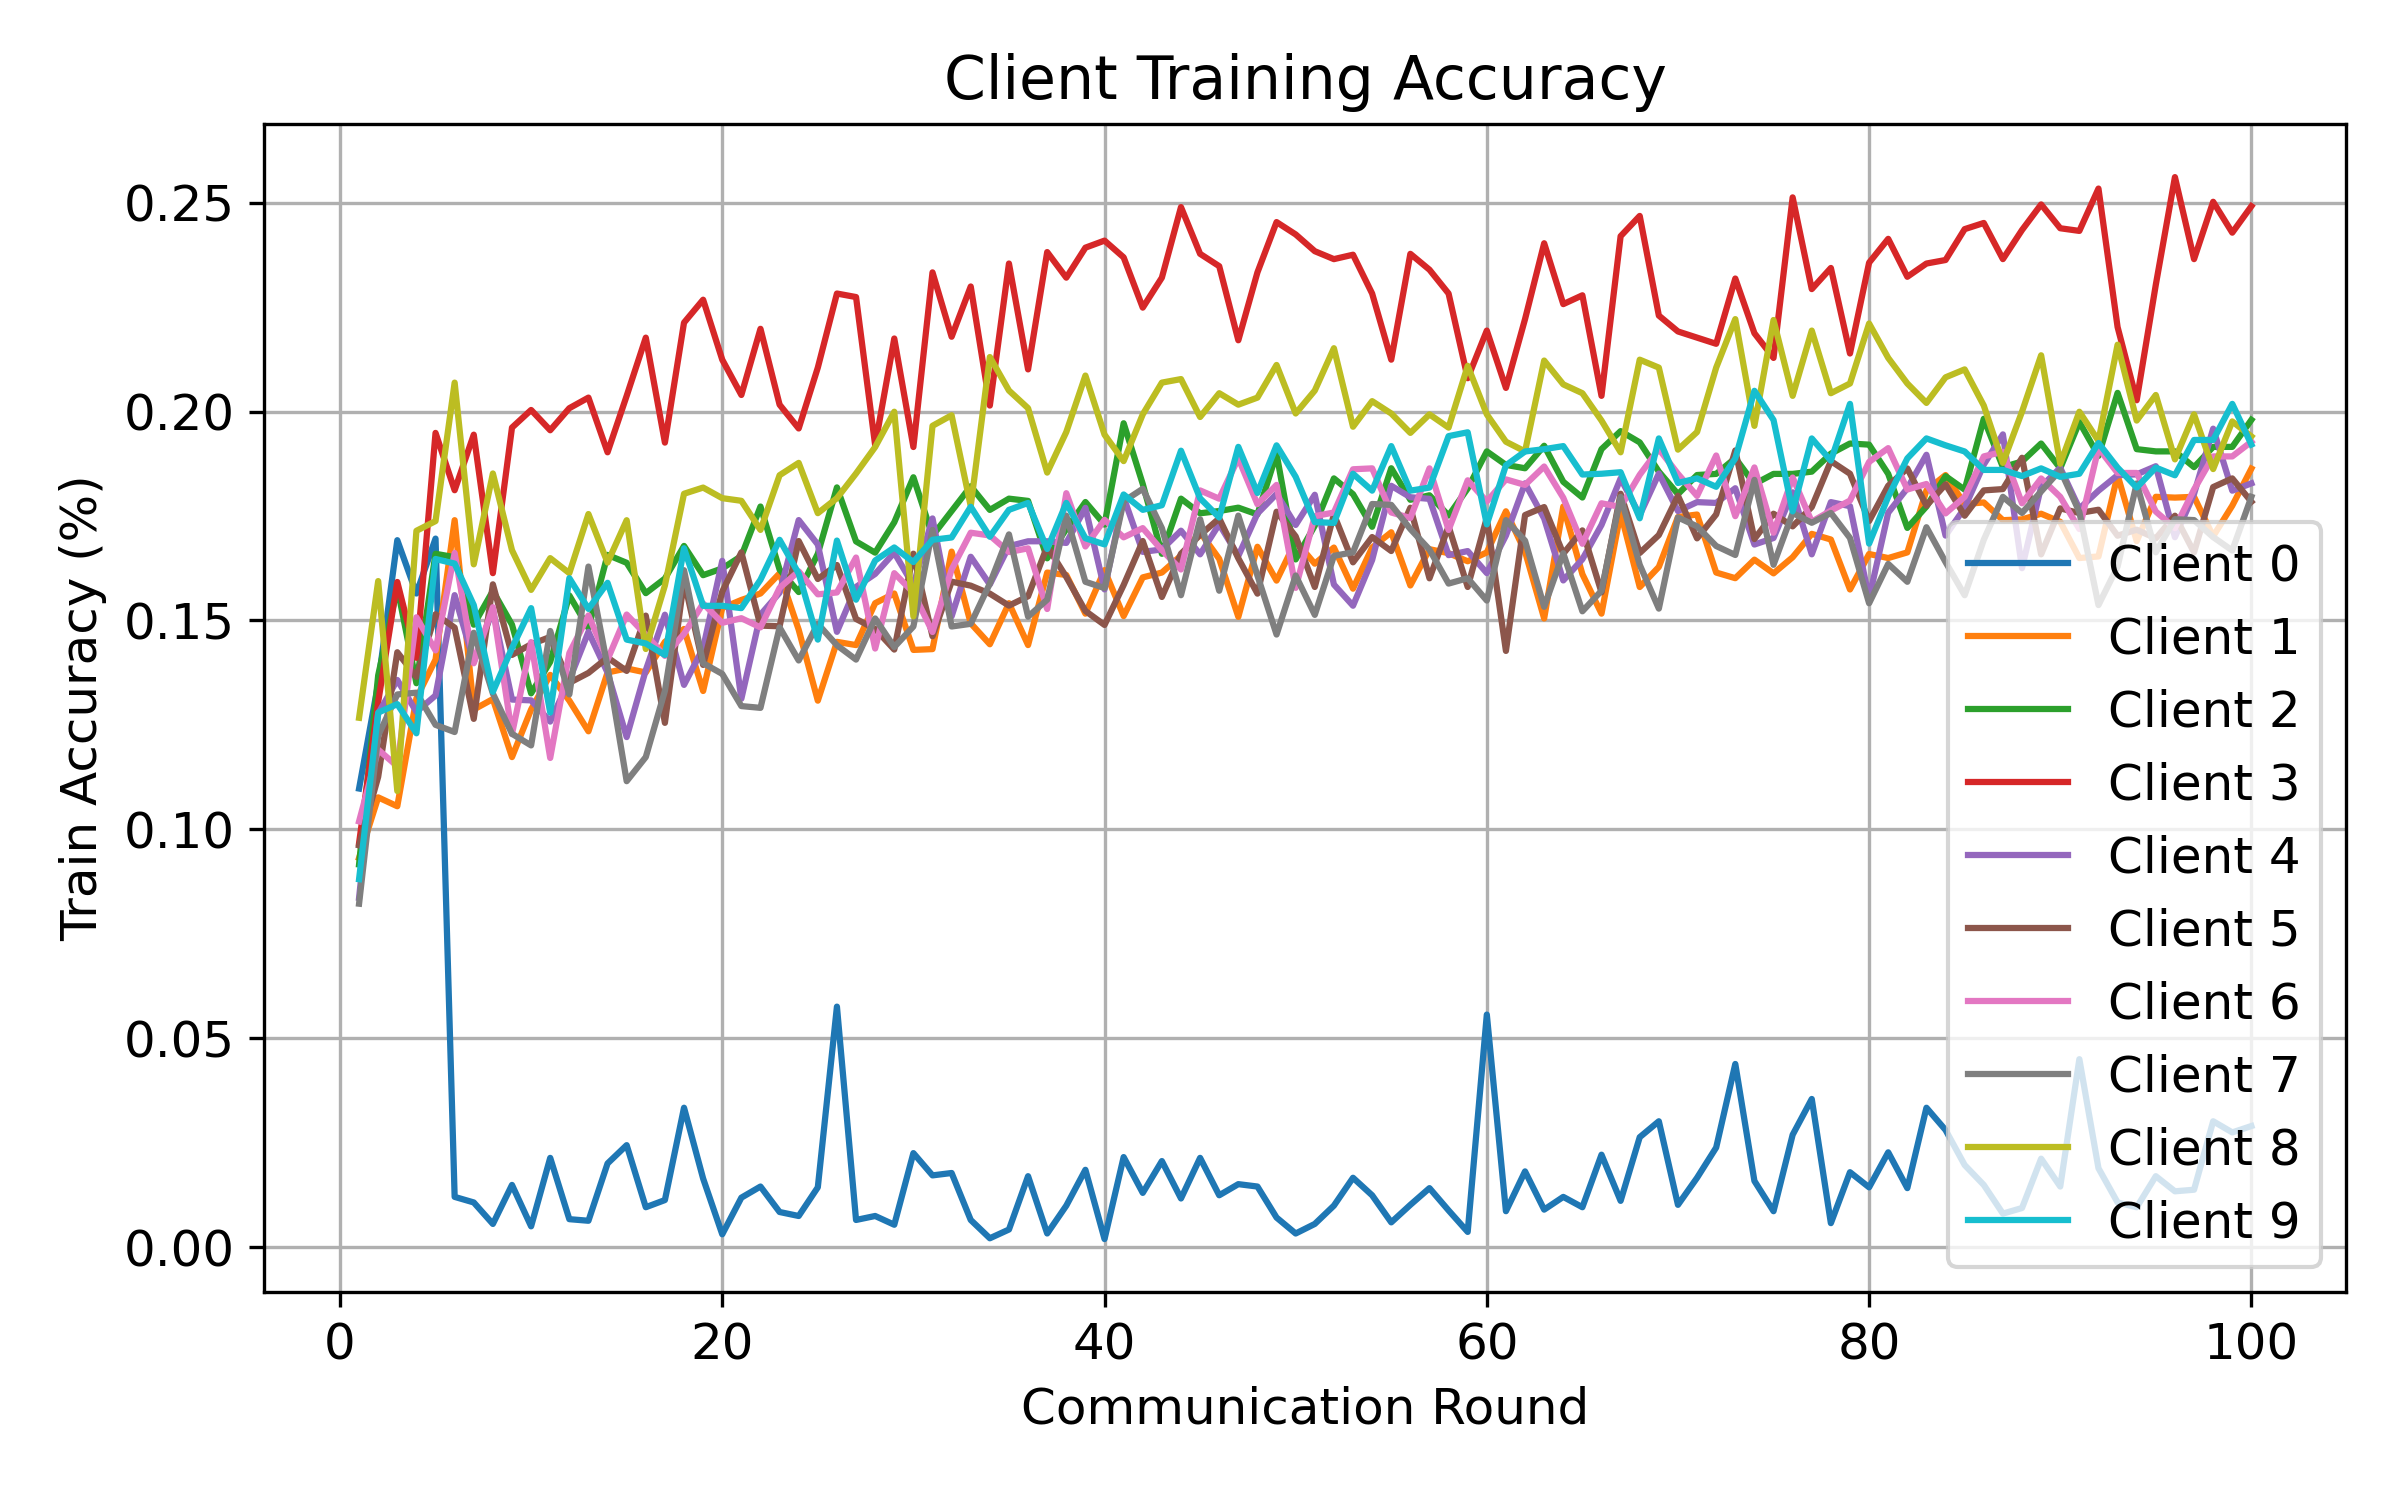

The data file committed next to this chart (first rows):
round, client, attack, seed, alpha, num_byzantine, train_accuracy
1, 0, gaussian, 2, 0.5, 1, 0.1098
1, 1, gaussian, 2, 0.5, 1, 0.09317
1, 2, gaussian, 2, 0.5, 1, 0.09159
1, 3, gaussian, 2, 0.5, 1, 0.09671
1, 4, gaussian, 2, 0.5, 1, 0.08359
1, 5, gaussian, 2, 0.5, 1, 0.09614
1, 6, gaussian, 2, 0.5, 1, 0.1019
1, 7, gaussian, 2, 0.5, 1, 0.08219
1, 8, gaussian, 2, 0.5, 1, 0.1267
1, 9, gaussian, 2, 0.5, 1, 0.08805
2, 0, gaussian, 2, 0.5, 1, 0.1349
2, 1, gaussian, 2, 0.5, 1, 0.1076
2, 2, gaussian, 2, 0.5, 1, 0.1369
2, 3, gaussian, 2, 0.5, 1, 0.1305
2, 4, gaussian, 2, 0.5, 1, 0.1277
2, 5, gaussian, 2, 0.5, 1, 0.1126
2, 6, gaussian, 2, 0.5, 1, 0.1191
2, 7, gaussian, 2, 0.5, 1, 0.1224
2, 8, gaussian, 2, 0.5, 1, 0.1594
2, 9, gaussian, 2, 0.5, 1, 0.1279
3, 0, gaussian, 2, 0.5, 1, 0.1692
3, 1, gaussian, 2, 0.5, 1, 0.1055
3, 2, gaussian, 2, 0.5, 1, 0.1579
3, 3, gaussian, 2, 0.5, 1, 0.1592
3, 4, gaussian, 2, 0.5, 1, 0.1357
3, 5, gaussian, 2, 0.5, 1, 0.1424
3, 6, gaussian, 2, 0.5, 1, 0.1151
3, 7, gaussian, 2, 0.5, 1, 0.1323
3, 8, gaussian, 2, 0.5, 1, 0.1092
3, 9, gaussian, 2, 0.5, 1, 0.13
4, 0, gaussian, 2, 0.5, 1, 0.1564
4, 1, gaussian, 2, 0.5, 1, 0.1314
4, 2, gaussian, 2, 0.5, 1, 0.135
4, 3, gaussian, 2, 0.5, 1, 0.141
4, 4, gaussian, 2, 0.5, 1, 0.1281
4, 5, gaussian, 2, 0.5, 1, 0.1365
4, 6, gaussian, 2, 0.5, 1, 0.1507
4, 7, gaussian, 2, 0.5, 1, 0.1327
4, 8, gaussian, 2, 0.5, 1, 0.1715
4, 9, gaussian, 2, 0.5, 1, 0.123
5, 0, gaussian, 2, 0.5, 1, 0.1696
5, 1, gaussian, 2, 0.5, 1, 0.1406
5, 2, gaussian, 2, 0.5, 1, 0.1659
5, 3, gaussian, 2, 0.5, 1, 0.1949
5, 4, gaussian, 2, 0.5, 1, 0.132
5, 5, gaussian, 2, 0.5, 1, 0.1515
5, 6, gaussian, 2, 0.5, 1, 0.1428
5, 7, gaussian, 2, 0.5, 1, 0.125
5, 8, gaussian, 2, 0.5, 1, 0.1738
5, 9, gaussian, 2, 0.5, 1, 0.1647
6, 0, gaussian, 2, 0.5, 1, 0.012
6, 1, gaussian, 2, 0.5, 1, 0.174
6, 2, gaussian, 2, 0.5, 1, 0.1651
6, 3, gaussian, 2, 0.5, 1, 0.1812
6, 4, gaussian, 2, 0.5, 1, 0.1561
6, 5, gaussian, 2, 0.5, 1, 0.1483
6, 6, gaussian, 2, 0.5, 1, 0.1662
6, 7, gaussian, 2, 0.5, 1, 0.1233
6, 8, gaussian, 2, 0.5, 1, 0.2069
6, 9, gaussian, 2, 0.5, 1, 0.1636
... 940 more rows
